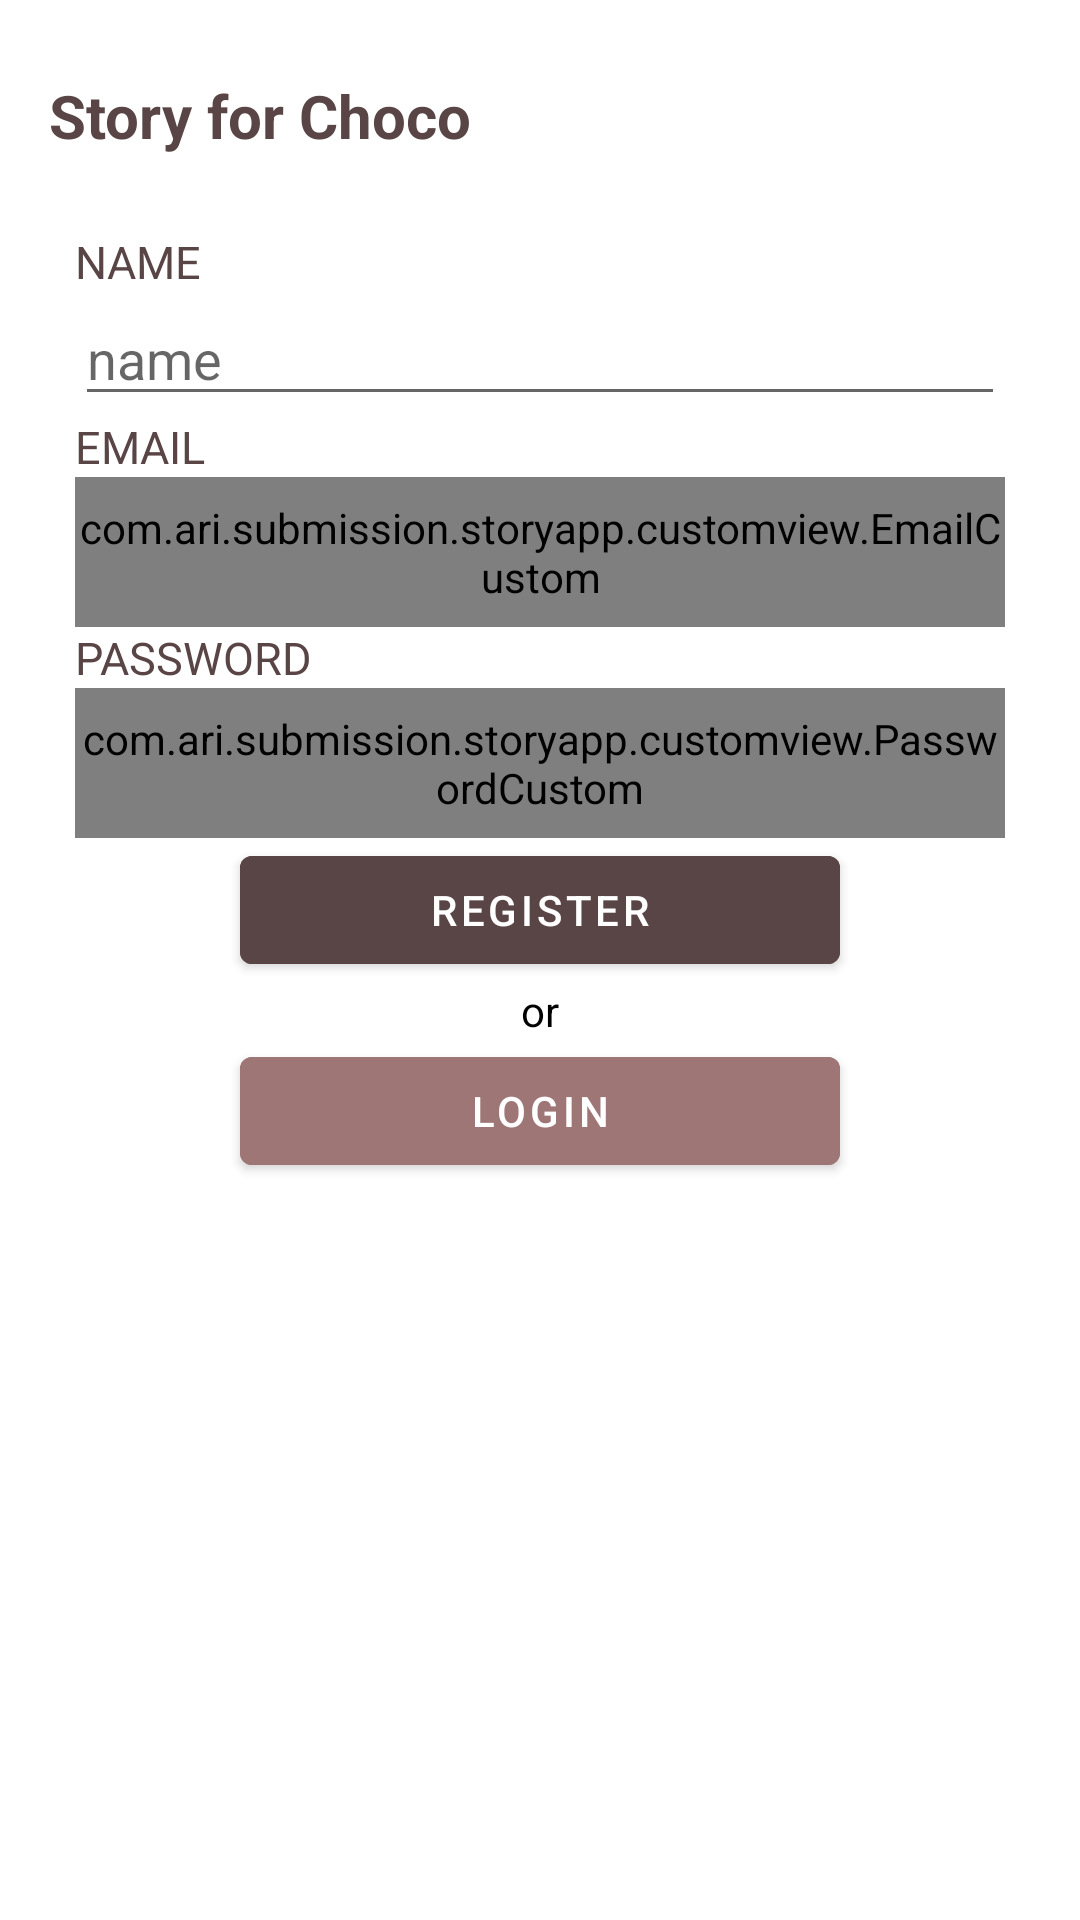

Here is an Android app screen rendered from its layout file. Give the layout XML and the strings, colors and styles it references.
<!-- AndroidManifest.xml: activity theme Theme.StoryApp.NoActionBar -->
<!-- res/layout/activity_sign_up.xml -->
<?xml version="1.0" encoding="utf-8"?>
<androidx.constraintlayout.widget.ConstraintLayout xmlns:android="http://schemas.android.com/apk/res/android"
    xmlns:app="http://schemas.android.com/apk/res-auto"
    xmlns:tools="http://schemas.android.com/tools"
    android:layout_width="match_parent"
    android:layout_height="match_parent"
    tools:context=".ui.register.SignUpActivity">

    <TextView
        android:id="@+id/tv_app"
        android:layout_width="wrap_content"
        android:layout_height="wrap_content"
        android:layout_marginStart="16dp"
        android:layout_marginTop="25dp"
        android:gravity="center"
        android:textSize="20sp"
        android:textStyle="bold"
        android:text="@string/name_logo"
        android:textColor="@color/text_bg"
        app:layout_constraintTop_toTopOf="parent"
        app:layout_constraintStart_toStartOf="parent"/>
    <TextView
        android:id="@+id/tv_name"
        android:layout_width="wrap_content"
        android:layout_height="wrap_content"
        android:layout_marginStart="25dp"
        android:layout_marginTop="25dp"
        android:text="@string/nama"
        android:textSize="15sp"
        android:textColor="@color/text_bg"
        android:textAllCaps="true"
        app:layout_constraintTop_toBottomOf="@id/tv_app"
        app:layout_constraintStart_toStartOf="parent"/>

    <com.google.android.material.textfield.TextInputEditText
        android:id="@+id/ed_register_name"
        android:layout_width="match_parent"
        android:layout_height="wrap_content"
        android:layout_marginStart="25dp"
        android:layout_marginEnd="25dp"
        android:layout_marginBottom="10dp"
        android:hint="@string/nama"
        app:layout_constraintStart_toStartOf="parent"
        app:layout_constraintEnd_toEndOf="parent"
        app:layout_constraintTop_toBottomOf="@id/tv_name"/>


    <TextView
        android:id="@+id/tv_email"
        android:layout_width="wrap_content"
        android:layout_height="wrap_content"
        android:layout_marginStart="25dp"
        android:layout_marginEnd="25dp"
        android:text="@string/email"
        android:textSize="15sp"
        android:textColor="@color/text_bg"
        android:textAllCaps="true"
        app:layout_constraintTop_toBottomOf="@id/ed_register_name"
        app:layout_constraintStart_toStartOf="parent"/>

    <com.ari.submission.storyapp.customview.EmailCustom
        android:id="@+id/ed_register_email"
        android:layout_width="match_parent"
        android:layout_height="50dp"
        android:layout_marginStart="25dp"
        android:layout_marginEnd="25dp"
        android:layout_marginBottom="10dp"
        android:hint="@string/email"
        android:inputType="textEmailAddress"
        app:layout_constraintStart_toStartOf="parent"
        app:layout_constraintEnd_toEndOf="parent"
        app:layout_constraintTop_toBottomOf="@id/tv_email"/>
    <TextView
        android:id="@+id/tv_password"
        android:layout_width="wrap_content"
        android:layout_height="wrap_content"
        android:layout_marginStart="25dp"
        android:layout_marginEnd="25dp"
        android:text="@string/password"
        android:textSize="15sp"
        android:textColor="@color/text_bg"
        android:textAllCaps="true"
        app:layout_constraintTop_toBottomOf="@id/ed_register_email"
        app:layout_constraintStart_toStartOf="parent"/>

    <com.ari.submission.storyapp.customview.PasswordCustom
        android:id="@+id/ed_register_password"
        android:layout_width="match_parent"
        android:layout_height="50dp"
        android:layout_marginStart="25dp"
        android:layout_marginEnd="25dp"
        android:layout_marginBottom="10dp"
        android:hint="@string/password"
        android:inputType="textPassword"
        app:layout_constraintStart_toStartOf="parent"
        app:layout_constraintEnd_toEndOf="parent"
        app:layout_constraintTop_toBottomOf="@id/tv_password"/>
    <Button
        android:id="@+id/btn_register"
        android:layout_width="200dp"
        android:layout_height="wrap_content"
        android:text="@string/register"
        android:backgroundTint="@color/text_bg"
        app:layout_constraintStart_toStartOf="parent"
        app:layout_constraintEnd_toEndOf="parent"
        app:layout_constraintTop_toBottomOf="@id/ed_register_password"/>
    <TextView
        android:id="@+id/tv_option"
        android:layout_width="wrap_content"
        android:layout_height="wrap_content"
        android:text="@string/or"
        app:layout_constraintTop_toBottomOf="@id/btn_register"
        android:textSize="14sp"
        android:textColor="@color/black"
        app:layout_constraintStart_toStartOf="parent"
        app:layout_constraintEnd_toEndOf="parent"/>
    <Button
        android:id="@+id/btn_login"
        android:layout_width="200dp"
        android:layout_height="wrap_content"
        android:text="@string/login"
        android:backgroundTint="@color/sub_primary"
        app:layout_constraintStart_toStartOf="parent"
        app:layout_constraintEnd_toEndOf="parent"
        app:layout_constraintTop_toBottomOf="@id/tv_option"/>

</androidx.constraintlayout.widget.ConstraintLayout>
<!-- resources referenced by this layout -->
<resources>
  <color name="black">#FF000000</color>
  <color name="sub_primary">#9E7676</color>
  <color name="text_bg">#594545</color>
  <string name="email">email</string>
  <string name="login">Login</string>
  <string name="nama">name</string>
  <string name="name_logo">Story for Choco</string>
  <string name="or">or</string>
  <string name="password">password</string>
  <string name="register">Register</string>
  <style name="Theme.StoryApp.NoActionBar">
          <item name="windowActionBar">false</item>
          <item name="windowNoTitle">true</item>
      </style>
</resources>
